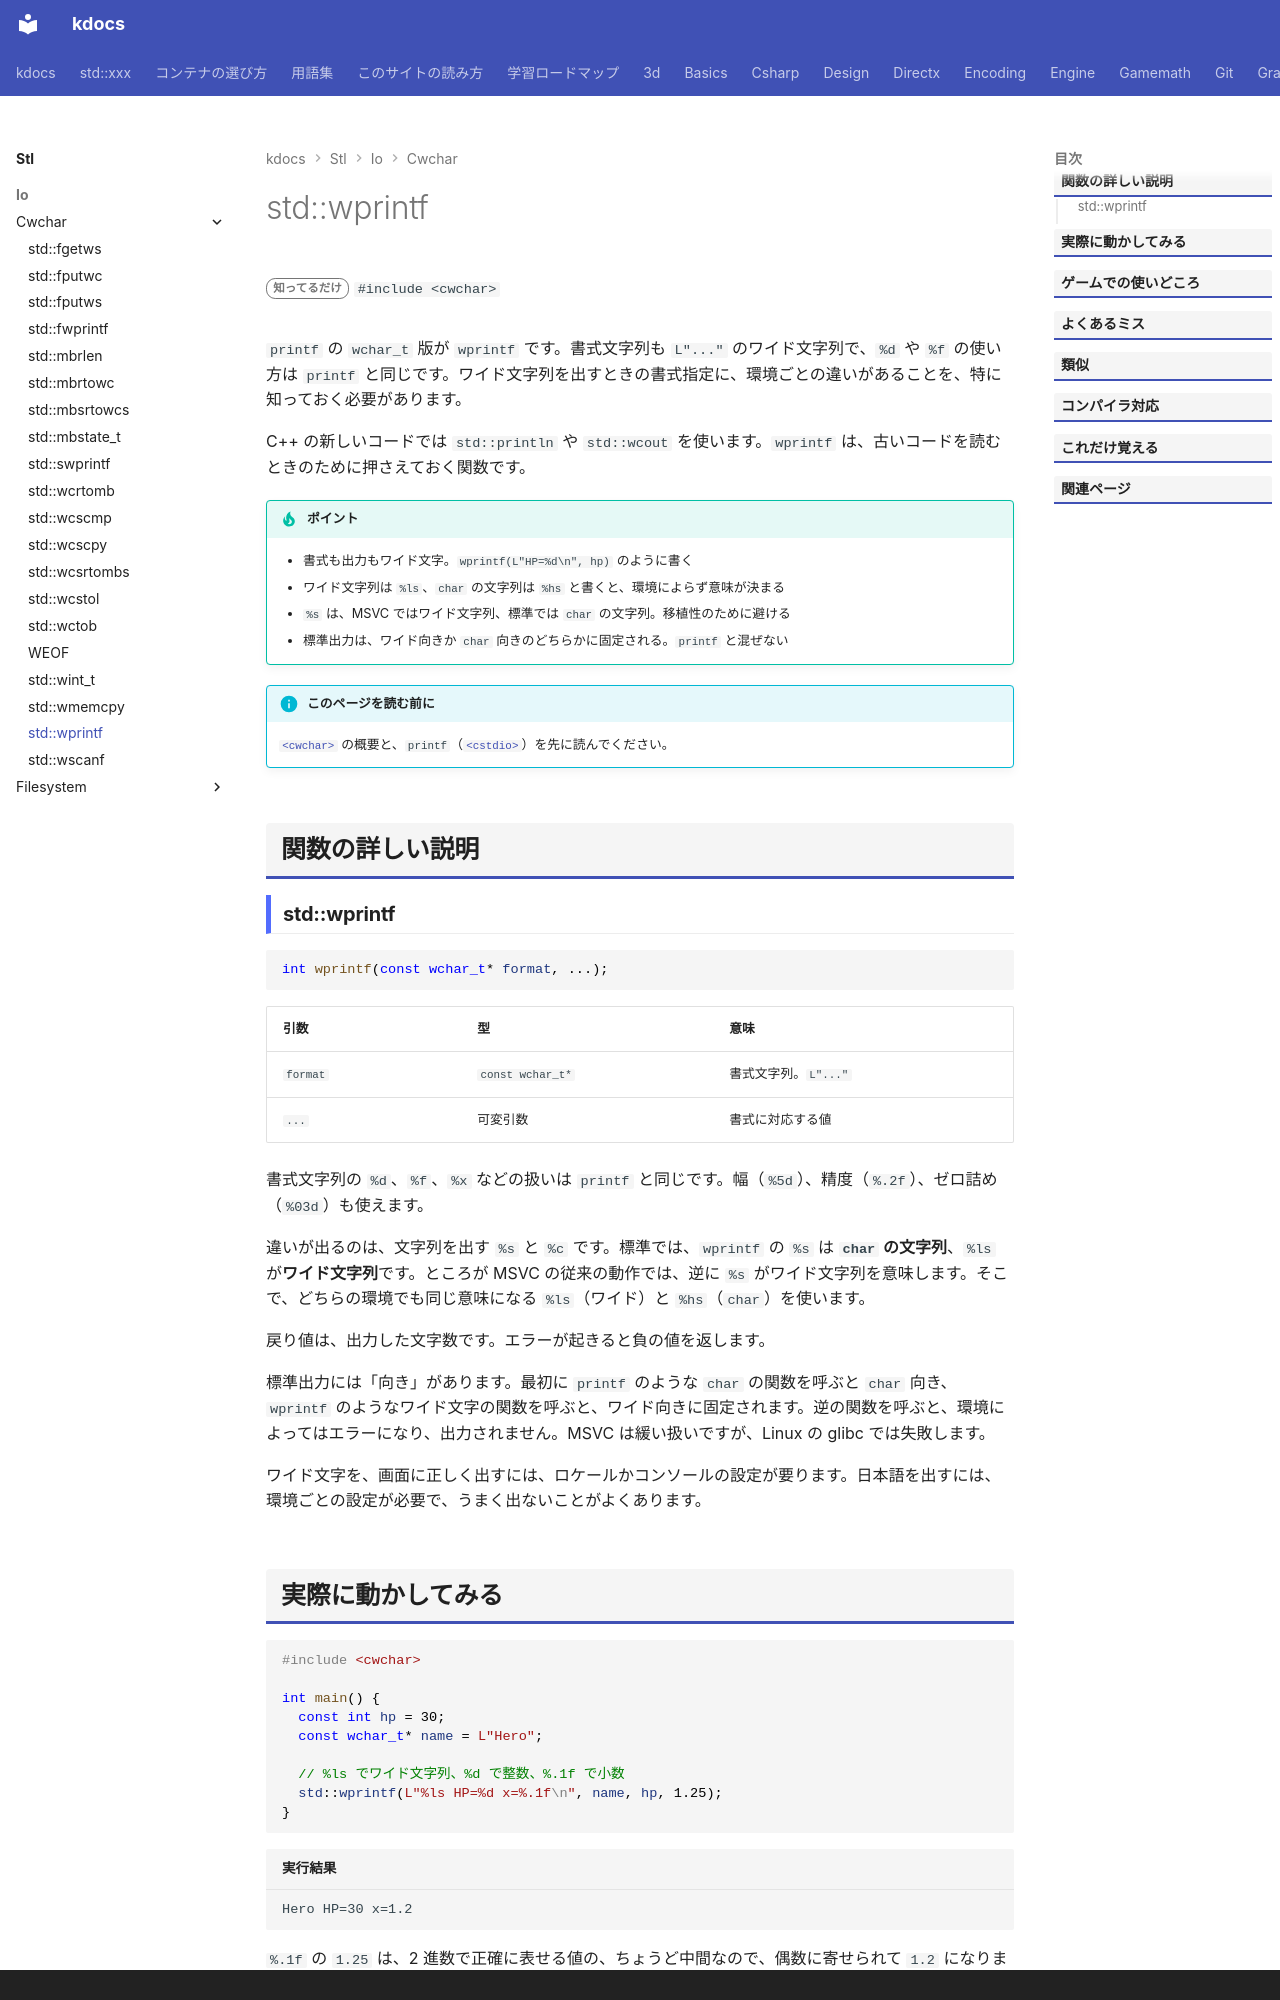

repository: qwzxdf/kdocs · page: stl/io/cwchar/wprintf/index.html · generator: mkdocs · copyright: kdocs by kurokawa 2026

---
title: std::wprintf
summary: "書式を指定して、ワイド文字で標準出力に出す。"
order: 900
tags:
  - 入出力・文字列
---

# std::wprintf

<div class="page-badges" markdown>
<span class="rank rank-rare">知ってるだけ</span>
`#include <cwchar>`
</div>

`printf` の `wchar_t` 版が `wprintf` です。書式文字列も `L"..."` のワイド文字列で、`%d` や `%f` の使い方は `printf` と同じです。ワイド文字列を出すときの書式指定に、環境ごとの違いがあることを、特に知っておく必要があります。

C++ の新しいコードでは `std::println` や `std::wcout` を使います。`wprintf` は、古いコードを読むときのために押さえておく関数です。

!!! tip "ポイント"
    - 書式も出力もワイド文字。`wprintf(L"HP=%d\n", hp)` のように書く
    - ワイド文字列は `%ls`、`char` の文字列は `%hs` と書くと、環境によらず意味が決まる
    - `%s` は、MSVC ではワイド文字列、標準では `char` の文字列。移植性のために避ける
    - 標準出力は、ワイド向きか `char` 向きのどちらかに固定される。`printf` と混ぜない

!!! info "このページを読む前に"
    [`<cwchar>`](../cwchar.md) の概要と、`printf`（[`<cstdio>`](../cstdio/printf.md)）を先に読んでください。

## 関数の詳しい説明
